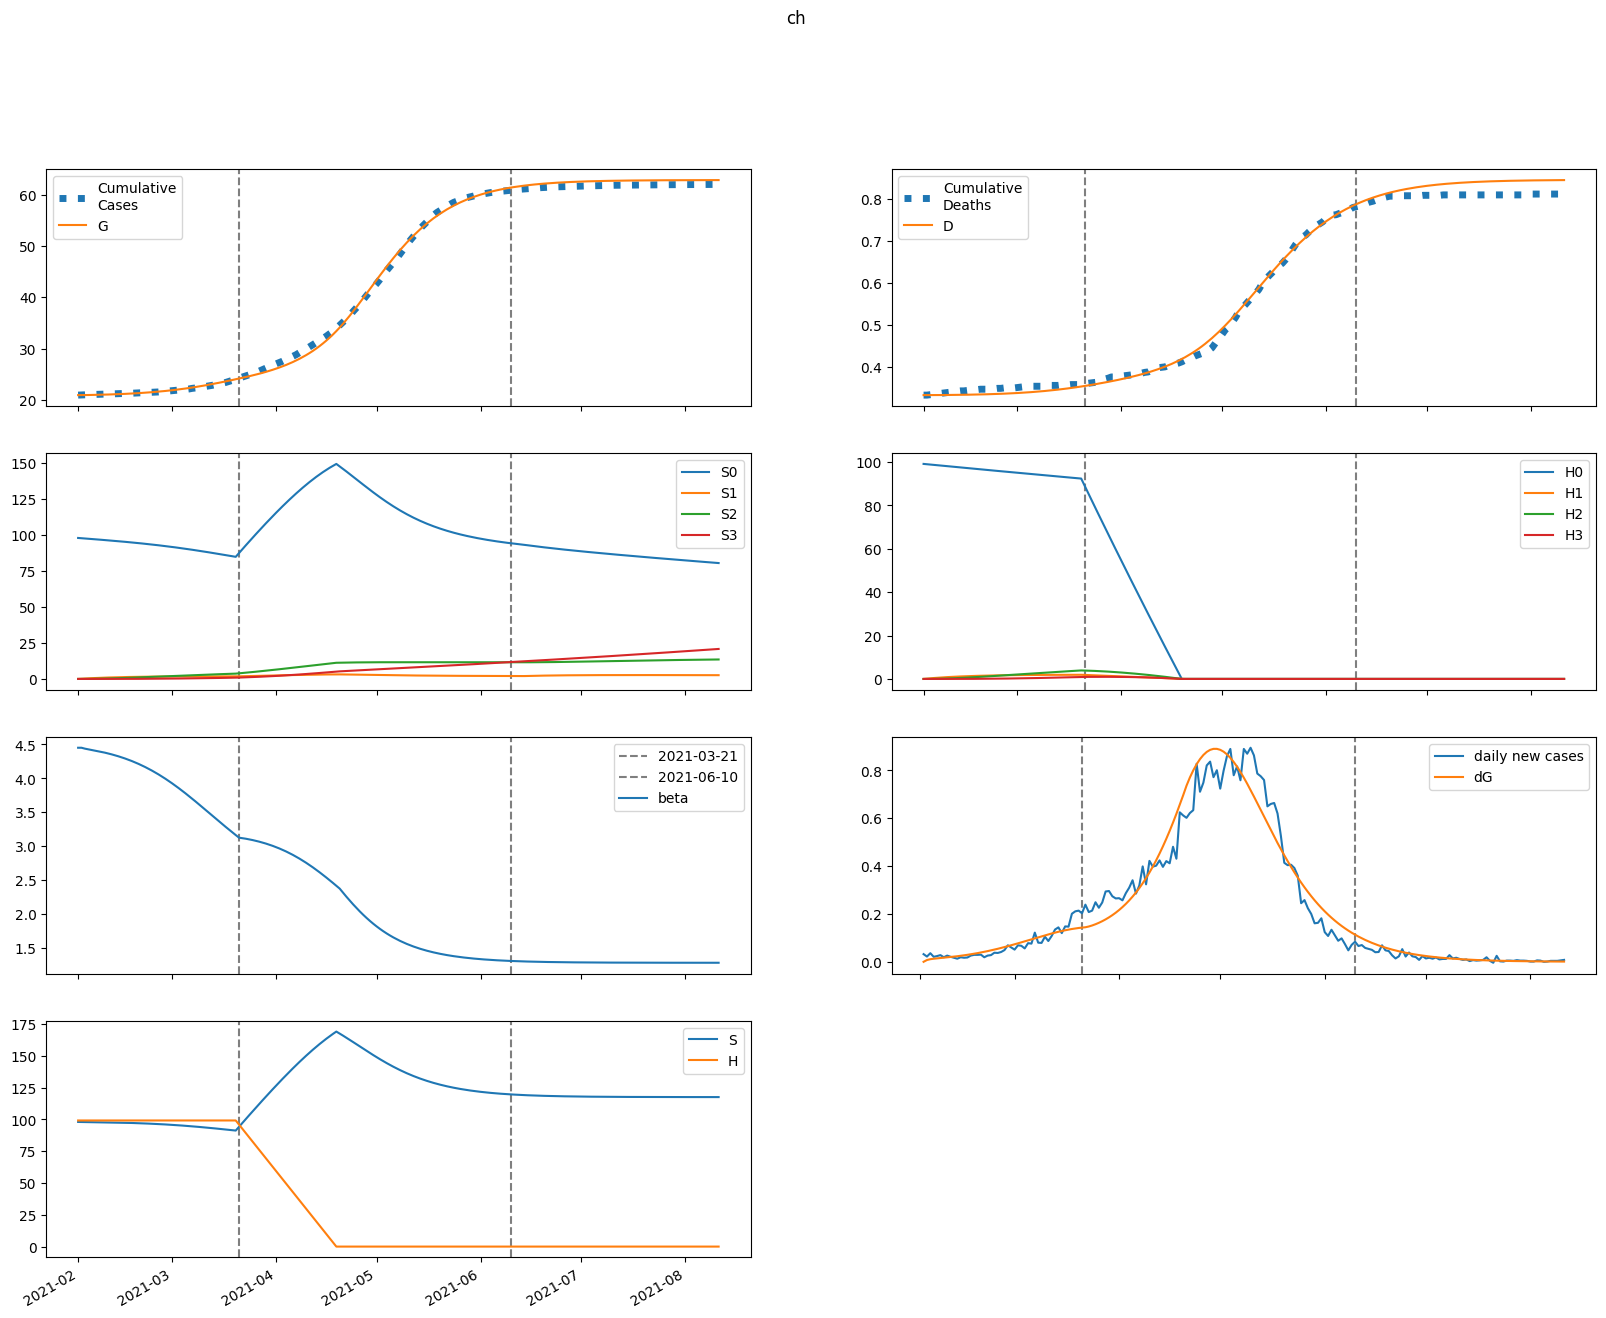

Values plotted in this chart, from the file beside it:
series, 2021-02-01, 2021-02-02, 2021-02-03, 2021-02-04, 2021-02-05, 2021-02-06, 2021-02-07, 2021-02-08, 2021-02-09, 2021-02-10, 2021-02-11, 2021-02-12, 2021-02-13, 2021-02-14, 2021-02-15, 2021-02-16, 2021-02-17, 2021-02-18, 2021-02-19, 2021-02-20, 2021-02-21, 2021-02-22, 2021-02-23
S, 97968, 97921, 97885, 97852, 97818, 97782, 97744, 97703, 97658, 97610, 97558, 97502, 97442, 97378, 97308, 97233, 97153, 97068, 96976, 96878, 96773, 96662, 96544
E, 0.0, 47.27, 68.94, 81.35, 90.63, 99.09, 107.6, 116.6, 126.2, 136.4, 147.3, 159, 171.4, 184.7, 198.9, 213.9, 229.8, 246.6, 264.3, 283, 302.6, 323.1, 344.5
I, 60.24, 43.71, 39.19, 39.33, 41.39, 44.35, 47.84, 51.72, 55.95, 60.53, 65.47, 70.78, 76.47, 82.58, 89.1, 96.07, 103.5, 111.4, 119.8, 128.7, 138.1, 148, 158.4
A, 54.17, 43.33, 41.38, 42.9, 45.88, 49.58, 53.74, 58.28, 63.19, 68.48, 74.15, 80.25, 86.78, 93.78, 101.3, 109.3, 117.8, 126.9, 136.5, 146.8, 157.6, 169.1, 181.2
IH, 0.0, 7.742, 12.56, 16.3, 19.67, 22.96, 26.3, 29.73, 33.31, 37.07, 41.02, 45.21, 49.64, 54.35, 59.35, 64.68, 70.36, 76.4, 82.84, 89.69, 96.98, 104.7, 112.9
IN, 8.782, 16.28, 20.27, 23.01, 25.38, 27.69, 30.1, 32.67, 35.43, 38.4, 41.6, 45.05, 48.77, 52.78, 57.09, 61.72, 66.69, 72.01, 77.71, 83.79, 90.28, 97.19, 104.5
D, 334.0, 334.0, 334, 334.1, 334.1, 334.2, 334.2, 334.3, 334.4, 334.5, 334.6, 334.7, 334.8, 334.9, 335.1, 335.2, 335.4, 335.6, 335.8, 336, 336.2, 336.5, 336.8
R, 0.0, 12.12, 23.94, 36.45, 50.03, 64.9, 81.17, 98.97, 118.4, 139.6, 162.6, 187.6, 214.8, 244.3, 276.2, 310.8, 348.2, 388.6, 432.2, 479.2, 529.8, 584.3, 642.8
G, 20925, 20925, 20932, 20943, 20956, 20971, 20986, 21003, 21022, 21042, 21063, 21086, 21111, 21139, 21168, 21199, 21233, 21269, 21308, 21350, 21395, 21442, 21493
H, 99120, 99120, 99120, 99120, 99120, 99120, 99120, 99120, 99120, 99120, 99120, 99120, 99120, 99120, 99120, 99120, 99120, 99120, 99120, 99120, 99120, 99120, 99120
S0, 97968, 97774, 97591, 97412, 97232, 97051, 96868, 96681, 96492, 96300, 96104, 95905, 95702, 95495, 95283, 95067, 94846, 94619, 94387, 94150, 93907, 93657, 93401
E0, 0.0, 47.27, 68.88, 81.21, 90.39, 98.73, 107.1, 115.9, 125.3, 135.2, 145.9, 157.3, 169.5, 182.4, 196.2, 210.8, 226.3, 242.6, 259.8, 278, 297, 316.8, 337.6
I0, 60.24, 43.71, 39.19, 39.32, 41.36, 44.29, 47.74, 51.56, 55.73, 60.23, 65.07, 70.27, 75.85, 81.81, 88.19, 94.99, 102.2, 109.9, 118.1, 126.8, 135.9, 145.5, 155.7
A0, 54.17, 43.33, 41.38, 42.89, 45.85, 49.52, 53.64, 58.13, 62.97, 68.17, 73.75, 79.73, 86.14, 92.99, 100.3, 108.1, 116.4, 125.3, 134.7, 144.7, 155.2, 166.4, 178.1
IH0, 0.0, 7.742, 12.56, 16.3, 19.67, 22.96, 26.28, 29.71, 33.27, 37, 40.93, 45.07, 49.45, 54.1, 59.03, 64.28, 69.86, 75.79, 82.1, 88.81, 95.94, 103.5, 111.5
IN0, 8.782, 16.28, 20.27, 23.01, 25.37, 27.69, 30.09, 32.64, 35.38, 38.33, 41.49, 44.9, 48.57, 52.52, 56.75, 61.3, 66.17, 71.39, 76.96, 82.91, 89.25, 95.99, 103.1
D0, 334.0, 334.0, 334, 334.1, 334.1, 334.2, 334.2, 334.3, 334.4, 334.5, 334.6, 334.7, 334.8, 334.9, 335.1, 335.2, 335.4, 335.6, 335.8, 336, 336.2, 336.5, 336.8
R0, 0.0, 12.12, 23.94, 36.45, 50.03, 64.89, 81.15, 98.93, 118.3, 139.4, 162.4, 187.3, 214.4, 243.7, 275.4, 309.7, 346.7, 386.7, 429.9, 476.3, 526.3, 580.1, 637.8
G0, 20925, 20925, 20932, 20943, 20956, 20970, 20986, 21003, 21021, 21041, 21062, 21085, 21110, 21137, 21166, 21197, 21230, 21266, 21304, 21345, 21389, 21436, 21486
H0, 99120, 98971, 98823, 98675, 98527, 98379, 98231, 98084, 97937, 97790, 97643, 97497, 97351, 97205, 97059, 96913, 96768, 96623, 96478, 96333, 96188, 96044, 95900
S1, 0.0, 146.9, 282.9, 409, 525.7, 633.8, 733.8, 826.3, 911.9, 991, 1064, 1132, 1194, 1251, 1304, 1353, 1398, 1439, 1477, 1511, 1543, 1572, 1598
E1, 0.0, 0.0, 0.05377, 0.1333, 0.2341, 0.3556, 0.4971, 0.658, 0.8377, 1.036, 1.253, 1.488, 1.742, 2.015, 2.308, 2.621, 2.955, 3.31, 3.686, 4.083, 4.502, 4.941, 5.402
I1, 0.0, 0.0, 0.0, 0.008493, 0.02722, 0.05674, 0.09734, 0.1492, 0.2122, 0.2863, 0.3714, 0.4674, 0.5742, 0.6918, 0.8204, 0.9599, 1.111, 1.273, 1.447, 1.632, 1.829, 2.039, 2.26
A1, 0.0, 0.0, 0.0, 0.007637, 0.02504, 0.05329, 0.09314, 0.1451, 0.2096, 0.2867, 0.3765, 0.4791, 0.5946, 0.7232, 0.8648, 1.02, 1.188, 1.37, 1.567, 1.777, 2.002, 2.241, 2.495
IH1, 0.0, 0.0, 0.0, 0.0, 0.001092, 0.004477, 0.01131, 0.02265, 0.03949, 0.06268, 0.09301, 0.1312, 0.1777, 0.2332, 0.298, 0.3727, 0.4576, 0.5532, 0.6597, 0.7776, 0.9071, 1.049, 1.202
IN1, 0.0, 0.0, 0.0, 0.0, 0.001238, 0.005025, 0.01256, 0.02491, 0.04301, 0.06765, 0.09948, 0.1391, 0.1868, 0.2432, 0.3084, 0.3829, 0.4667, 0.5603, 0.6638, 0.7775, 0.9016, 1.036, 1.182
D1, 0.0, 0.0, 0.0, 0.0, 0.0, 2.92420993919475e-06, 1.4918324610903599e-05, 4.520946055533814e-05, 0.0001059, 0.0002117, 0.0003796, 0.0006288, 0.0009801, 0.001456, 0.002081, 0.002879, 0.003878, 0.005104, 0.006586, 0.008353, 0.01044, 0.01287, 0.01568
R1, 0.0, 0.0, 0.0, 0.0, 0.001527, 0.006825, 0.01867, 0.04027, 0.07521, 0.1274, 0.2009, 0.3001, 0.4294, 0.5935, 0.7972, 1.045, 1.343, 1.694, 2.106, 2.583, 3.13, 3.753, 4.459
G1, 0.0, 0.0, 0.0, 0.008493, 0.02955, 0.06653, 0.1227, 0.2012, 0.3052, 0.4375, 0.6011, 0.799, 1.034, 1.309, 1.627, 1.992, 2.406, 2.873, 3.396, 3.978, 4.623, 5.334, 6.115
H1, 0.0, 148.7, 286.5, 414.3, 532.7, 642.4, 744.1, 838.3, 925.6, 1006, 1081, 1150, 1214, 1274, 1329, 1379, 1426, 1469, 1509, 1546, 1580, 1612, 1641
S2, 0.0, 0.0, 10.49, 30.57, 59.4, 96.22, 140.3, 191, 247.7, 309.8, 376.8, 448.2, 523.6, 602.4, 684.4, 769.2, 856.4, 945.7, 1037, 1129, 1223, 1318, 1414
E2, 0.0, 0.0, 0.0, 0.001241, 0.004552, 0.01077, 0.02073, 0.03526, 0.05519, 0.08137, 0.1147, 0.156, 0.2063, 0.2666, 0.3378, 0.4212, 0.5177, 0.6286, 0.7549, 0.8978, 1.058, 1.238, 1.437
I2, 0.0, 0.0, 0.0, 0.0, 0.000196, 0.0008613, 0.002326, 0.004962, 0.00917, 0.01537, 0.02401, 0.03554, 0.05043, 0.06918, 0.09231, 0.1204, 0.1539, 0.1934, 0.2397, 0.2932, 0.3546, 0.4245, 0.5036
A2, 0.0, 0.0, 0.0, 0.0, 0.0001763, 0.0007876, 0.00216, 0.004672, 0.008746, 0.01484, 0.02343, 0.03503, 0.05018, 0.06945, 0.09343, 0.1227, 0.158, 0.2, 0.2493, 0.3067, 0.3729, 0.4486, 0.5347
IH2, 0.0, 0.0, 0.0, 0.0, 0.0, 2.519344320018827e-05, 0.0001333, 0.0004185, 0.001013, 0.002087, 0.003848, 0.006536, 0.01043, 0.01583, 0.02309, 0.03257, 0.04468, 0.05985, 0.07854, 0.1012, 0.1285, 0.1608, 0.1988
IN2, 0.0, 0.0, 0.0, 0.0, 0.0, 2.857794942986276e-05, 0.00015, 0.0004671, 0.001122, 0.002295, 0.0042, 0.007085, 0.01123, 0.01694, 0.02454, 0.03441, 0.04691, 0.06248, 0.08153, 0.1045, 0.132, 0.1643, 0.2022
D2, 0.0, 0.0, 0.0, 0.0, 0.0, 0.0, 6.749226840890996e-08, 4.2457499452649954e-07, 1.5456412892288186e-06, 4.259438490952934e-06, 9.85061101446879e-06, 2.01579854435697e-05, 3.7668733260903486e-05, 6.560870385844902e-05, 0.000108, 0.0001699, 0.0002572, 0.0003769, 0.0005372, 0.0007476, 0.001019, 0.001363, 0.001794
R2, 0.0, 0.0, 0.0, 0.0, 0.0, 3.52446180593855e-05, 0.0001994, 0.0006666, 0.001711, 0.003726, 0.007238, 0.01292, 0.02162, 0.03435, 0.05231, 0.0769, 0.1098, 0.1527, 0.2079, 0.2775, 0.3643, 0.4711, 0.601
G2, 0.0, 0.0, 0.0, 0.0, 0.000196, 0.0009151, 0.002616, 0.00589, 0.01146, 0.02018, 0.03303, 0.05114, 0.07579, 0.1084, 0.1505, 0.2038, 0.2704, 0.3522, 0.4515, 0.5707, 0.7125, 0.8797, 1.075
H2, 0.0, 0.0, 10.62, 30.96, 60.18, 97.52, 142.2, 193.7, 251.3, 314.4, 382.5, 455.2, 532, 612.4, 696.1, 782.7, 871.9, 963.4, 1057, 1152, 1249, 1347, 1446
S3, 0.0, 0.0, 0.0, 0.1248, 0.4887, 1.196, 2.341, 4.011, 6.284, 9.232, 12.92, 17.4, 22.74, 28.96, 36.13, 44.27, 53.42, 63.6, 74.84, 87.17, 100.6, 115.1, 130.8
E3, 0.0, 0.0, 0.0, 0.0, 8.596884930248454e-06, 4.165563774257657e-05, 0.0001228, 0.0002838, 0.0005647, 0.001015, 0.001693, 0.002669, 0.004022, 0.005847, 0.008248, 0.01135, 0.01527, 0.02018, 0.02623, 0.03359, 0.04247, 0.05308, 0.06562
I3, 0.0, 0.0, 0.0, 0.0, 0.0, 1.3579661024571744e-06, 7.565404081226653e-06, 2.488918929130534e-05, 6.288810915521243e-05, 0.0001348, 0.0002582, 0.0004548, 0.0007516, 0.001181, 0.00178, 0.002595, 0.003675, 0.005079, 0.006873, 0.009131, 0.01193, 0.01537, 0.01954
A3, 0.0, 0.0, 0.0, 0.0, 0.0, 1.2210993766173613e-06, 6.893701429503772e-06, 2.2959157220249425e-05, 5.8676771142985546e-05, 0.0001272, 0.0002459, 0.0004372, 0.0007288, 0.001154, 0.001754, 0.002575, 0.003671, 0.005107, 0.006952, 0.009287, 0.0122, 0.01579, 0.02018
IH3, 0.0, 0.0, 0.0, 0.0, 0.0, 0.0, 1.7452556182597505e-07, 1.1288281669015581e-06, 4.2111471517899495e-06, 1.1859148722841252e-05, 2.796622294947297e-05, 5.826129117654491e-05, 0.0001107, 0.0001959, 0.0003274, 0.0005225, 0.0008021, 0.001192, 0.001722, 0.002427, 0.00335, 0.004538, 0.006045
IN3, 0.0, 0.0, 0.0, 0.0, 0.0, 0.0, 1.9797145790869227e-07, 1.2719063003959966e-06, 4.714133861661255e-06, 1.319198691404822e-05, 3.091871450998203e-05, 6.40282643223927e-05, 0.000121, 0.0002128, 0.0003538, 0.0005615, 0.0008576, 0.001268, 0.001823, 0.002558, 0.003514, 0.004739, 0.006286
D3, 0.0, 0.0, 0.0, 0.0, 0.0, 0.0, 0.0, 4.675472887678368e-10, 3.491634668276503e-09, 1.4773136431239177e-08, 4.654334117630563e-08, 1.214637802243172e-07, 2.7754354553038067e-07, 5.741066768330654e-07, 1.0988442922844655e-06, 1.9759889890537087e-06, 3.3756498968773966e-06, 5.524344135907068e-06, 8.716753444461666e-06, 1.332872283696918e-05, 1.983150092548458e-05, 2.88071987108218e-05, 4.096541507217299e-05
R3, 0.0, 0.0, 0.0, 0.0, 0.0, 0.0, 2.441542713824125e-07, 1.6690480757997872e-06, 6.559306813080265e-06, 1.940490119840175e-05, 4.7953548298971994e-05, 0.0001045, 0.0002071, 0.0003817, 0.0006633, 0.001099, 0.001748, 0.002689, 0.004015, 0.005845, 0.00832, 0.01161, 0.01592
G3, 0.0, 0.0, 0.0, 0.0, 0.0, 1.3579661024571744e-06, 7.93790110096132e-06, 2.733691519064622e-05, 7.216306646912805e-05, 0.0001614, 0.0003217, 0.0005891, 0.001011, 0.001646, 0.00257, 0.003872, 0.005664, 0.008077, 0.01126, 0.01541, 0.02071, 0.02742, 0.03581
H3, 0.0, 0.0, 0.0, 0.1264, 0.495, 1.211, 2.372, 4.066, 6.372, 9.363, 13.11, 17.66, 23.08, 29.41, 36.7, 44.99, 54.31, 64.69, 76.15, 88.74, 102.5, 117.3, 133.4
beta, 4.452, 4.452, 4.439, 4.429, 4.419, 4.41, 4.4, 4.39, 4.379, 4.367, 4.354, 4.34, 4.325, 4.31, 4.293, 4.275, 4.256, 4.235, 4.214, 4.191, 4.167, 4.142, 4.115
